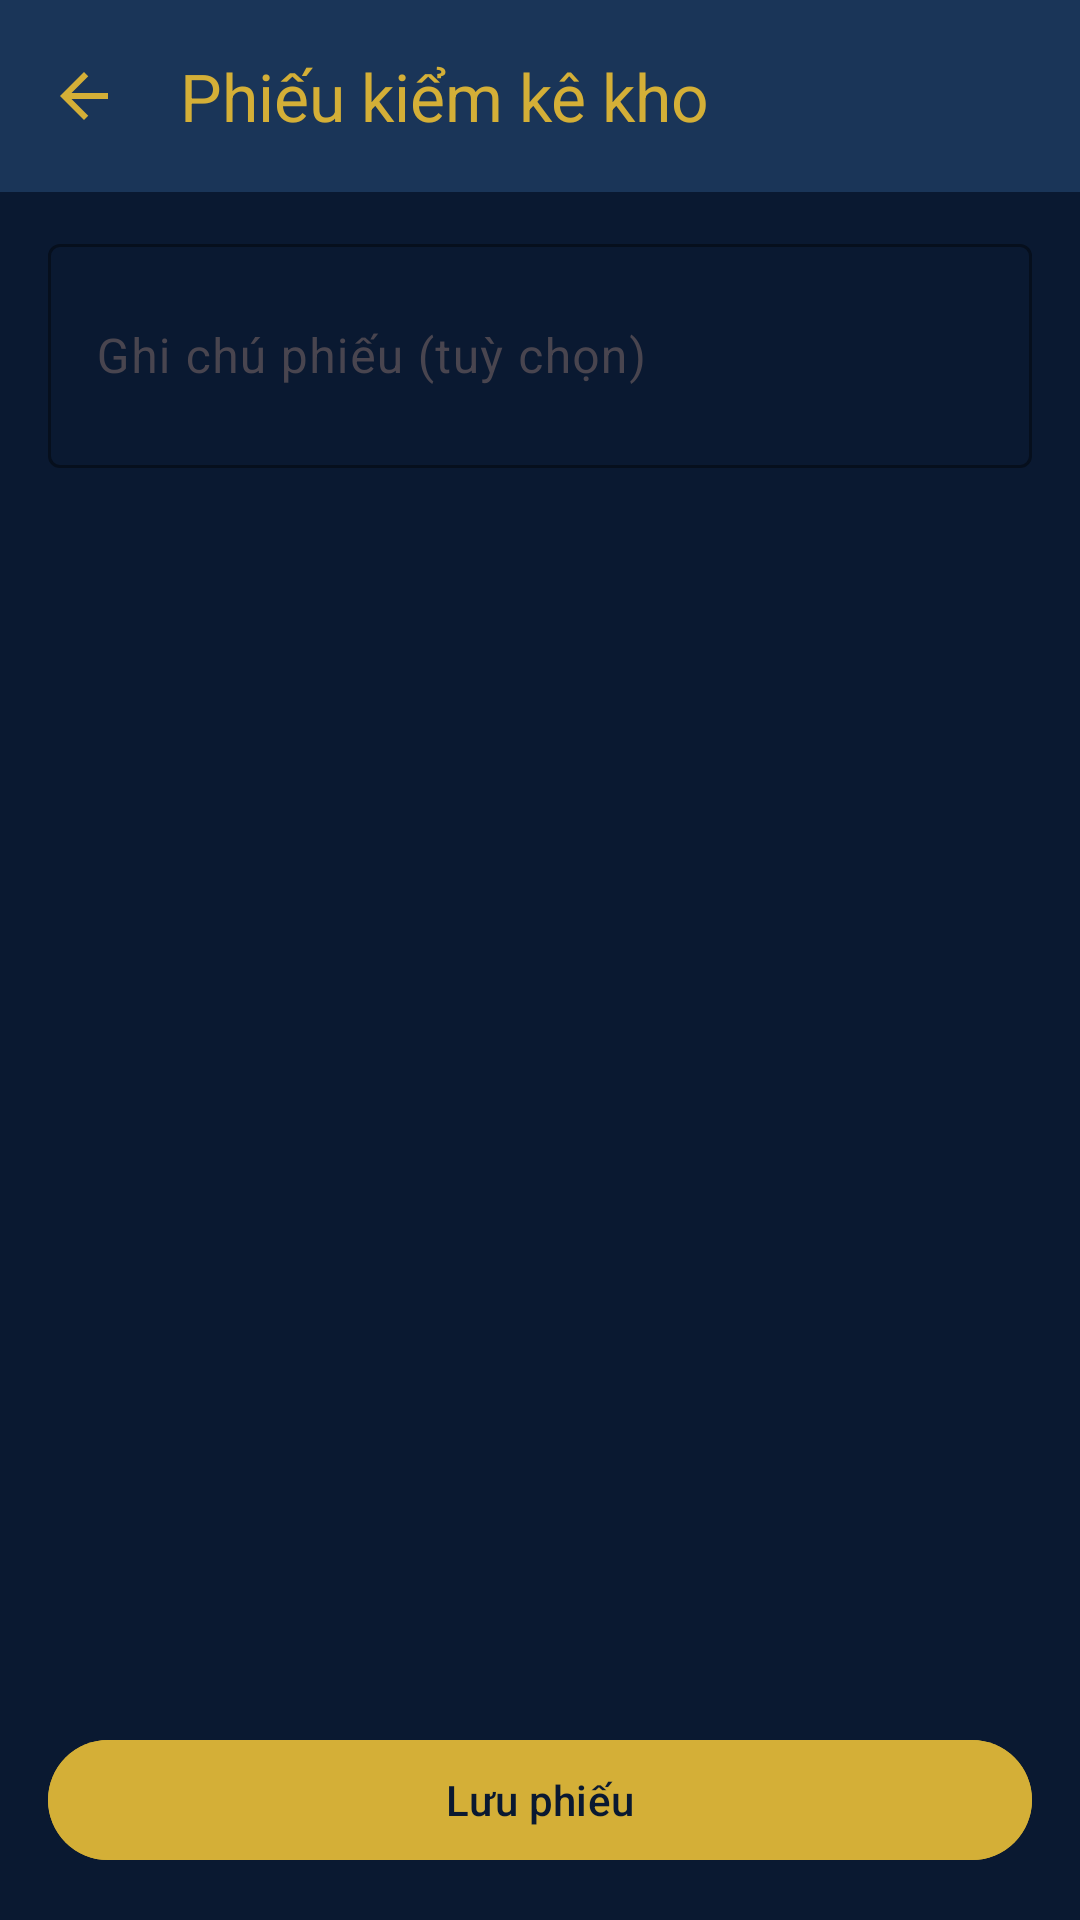

This screen was rendered from an Android layout file. Write that file and the resources it references.
<!-- AndroidManifest.xml: application theme Theme.QuanLyBanHang -->
<!-- res/layout/fragment_stock_count_editor.xml -->
<?xml version="1.0" encoding="utf-8"?>
<LinearLayout xmlns:android="http://schemas.android.com/apk/res/android"
    xmlns:app="http://schemas.android.com/apk/res-auto"
    xmlns:tools="http://schemas.android.com/tools"
    android:layout_width="match_parent"
    android:layout_height="match_parent"
    android:background="@color/navy_deep"
    android:fitsSystemWindows="true"
    android:orientation="vertical">

    <com.google.android.material.appbar.MaterialToolbar
        android:id="@+id/toolbar"
        android:layout_width="match_parent"
        android:layout_height="?attr/actionBarSize"
        android:background="@color/navy_elevated"
        app:navigationIcon="@drawable/ic_arrow_back_24"
        app:navigationIconTint="@color/gold_accent"
        app:title="@string/stock_count_editor_title"
        app:titleTextColor="@color/gold_accent" />

    <com.google.android.material.textfield.TextInputLayout
        android:id="@+id/layoutNote"
        style="@style/Widget.Material3.TextInputLayout.OutlinedBox"
        android:layout_width="match_parent"
        android:layout_height="wrap_content"
        android:layout_marginHorizontal="16dp"
        android:layout_marginTop="12dp"
        android:hint="@string/stock_count_note_hint"
        app:boxStrokeColor="@color/gold_accent"
        app:hintTextColor="@color/gold_accent">

        <com.google.android.material.textfield.TextInputEditText
            android:id="@+id/editNote"
            android:layout_width="match_parent"
            android:layout_height="wrap_content"
            android:inputType="textMultiLine|textCapSentences"
            android:minLines="2"
            android:textColor="@color/white" />
    </com.google.android.material.textfield.TextInputLayout>

    <androidx.recyclerview.widget.RecyclerView
        android:id="@+id/recyclerLines"
        android:layout_width="match_parent"
        android:layout_height="0dp"
        android:layout_weight="1"
        android:clipToPadding="false"
        android:paddingTop="8dp"
        android:paddingBottom="16dp"
        tools:listitem="@layout/item_stock_count_editor_row" />

    <com.google.android.material.button.MaterialButton
        android:id="@+id/buttonSave"
        android:layout_width="match_parent"
        android:layout_height="wrap_content"
        android:layout_margin="16dp"
        android:backgroundTint="@color/gold_accent"
        android:text="@string/stock_count_save"
        android:textColor="@color/navy_deep" />
</LinearLayout>
<!-- res/layout/item_stock_count_editor_row.xml (included above) -->
<?xml version="1.0" encoding="utf-8"?>
<LinearLayout xmlns:android="http://schemas.android.com/apk/res/android"
    xmlns:app="http://schemas.android.com/apk/res-auto"
    xmlns:tools="http://schemas.android.com/tools"
    android:layout_width="match_parent"
    android:layout_height="wrap_content"
    android:orientation="vertical"
    android:paddingHorizontal="16dp"
    android:paddingVertical="10dp">

    <TextView
        android:id="@+id/textProductName"
        android:layout_width="match_parent"
        android:layout_height="wrap_content"
        android:textAppearance="@style/TextAppearance.Material3.TitleSmall"
        android:textColor="@color/white"
        tools:text="Áo thun" />

    <TextView
        android:id="@+id/textProductCategory"
        android:layout_width="match_parent"
        android:layout_height="wrap_content"
        android:layout_marginTop="2dp"
        android:textAppearance="@style/TextAppearance.Material3.BodySmall"
        android:textColor="@color/text_secondary"
        tools:text="Quần áo" />

    <TextView
        android:id="@+id/textSystemStock"
        android:layout_width="match_parent"
        android:layout_height="wrap_content"
        android:layout_marginTop="4dp"
        android:textAppearance="@style/TextAppearance.Material3.BodySmall"
        android:textColor="@color/gold_accent"
        tools:text="Hệ thống: 12" />

    <com.google.android.material.textfield.TextInputLayout
        android:id="@+id/layoutQty"
        style="@style/Widget.Material3.TextInputLayout.OutlinedBox"
        android:layout_width="match_parent"
        android:layout_height="wrap_content"
        android:layout_marginTop="8dp"
        android:hint="@string/stock_count_qty_hint"
        app:boxStrokeColor="@color/gold_accent"
        app:hintTextColor="@color/gold_accent">

        <com.google.android.material.textfield.TextInputEditText
            android:id="@+id/editQty"
            android:layout_width="match_parent"
            android:layout_height="wrap_content"
            android:inputType="number"
            android:textColor="@color/white" />
    </com.google.android.material.textfield.TextInputLayout>
</LinearLayout>
<!-- resources referenced by this layout -->
<resources>
  <color name="gold_accent">#FFD4AF37</color>
  <color name="navy_deep">#FF0A1931</color>
  <color name="navy_elevated">#FF1A3558</color>
  <color name="text_secondary">#FFB8C5D6</color>
  <color name="white">#FFFFFFFF</color>
  <!-- drawable ic_arrow_back_24 (drawable) -->
  <vector xmlns:android="http://schemas.android.com/apk/res/android"
      android:width="24dp"
      android:height="24dp"
      android:viewportWidth="24"
      android:viewportHeight="24">
      <path
          android:fillColor="#FFD4AF37"
          android:pathData="M20,11H7.83l5.59,-5.59L12,4l-8,8 8,8 1.41,-1.41L7.83,13H20v-2z" />
  </vector>
  <string name="stock_count_editor_title">Phiếu kiểm kê kho</string>
  <string name="stock_count_note_hint">Ghi chú phiếu (tuỳ chọn)</string>
  <string name="stock_count_qty_hint">Số lượng thực tế (kiểm đếm)</string>
  <string name="stock_count_save">Lưu phiếu</string>
  <style name="Theme.QuanLyBanHang" parent="Theme.Material3.DayNight.NoActionBar">
          <item name="android:statusBarColor">@color/navy_deep</item>
          <item name="android:navigationBarColor">@color/navy_nav_bar</item>
          <item name="android:windowLightStatusBar">false</item>
          <item name="android:windowBackground">@color/navy_deep</item>
          <item name="android:windowLayoutInDisplayCutoutMode" tools:targetApi="27">shortEdges</item>
      </style>
  <color name="navy_nav_bar">#FF050D1A</color>
</resources>
